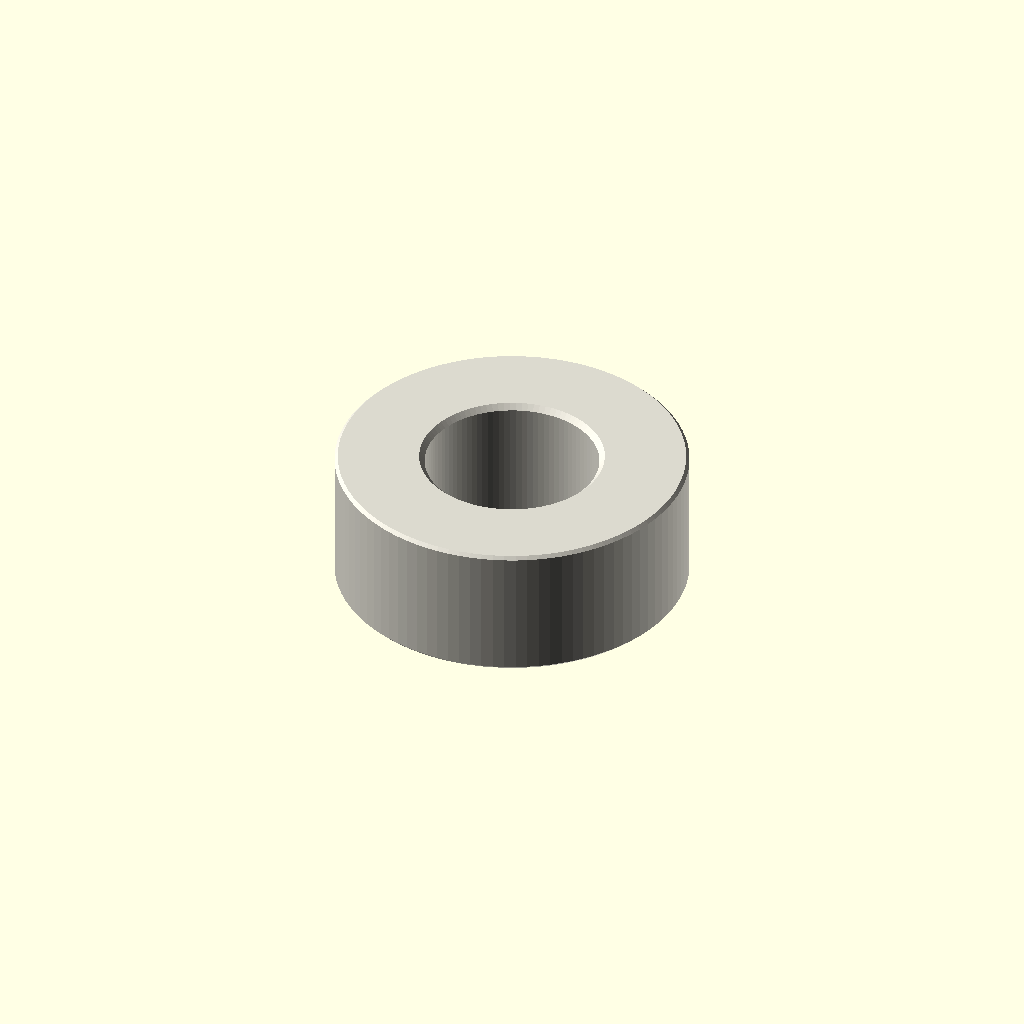
Cell 1 — every parameter at its default value.
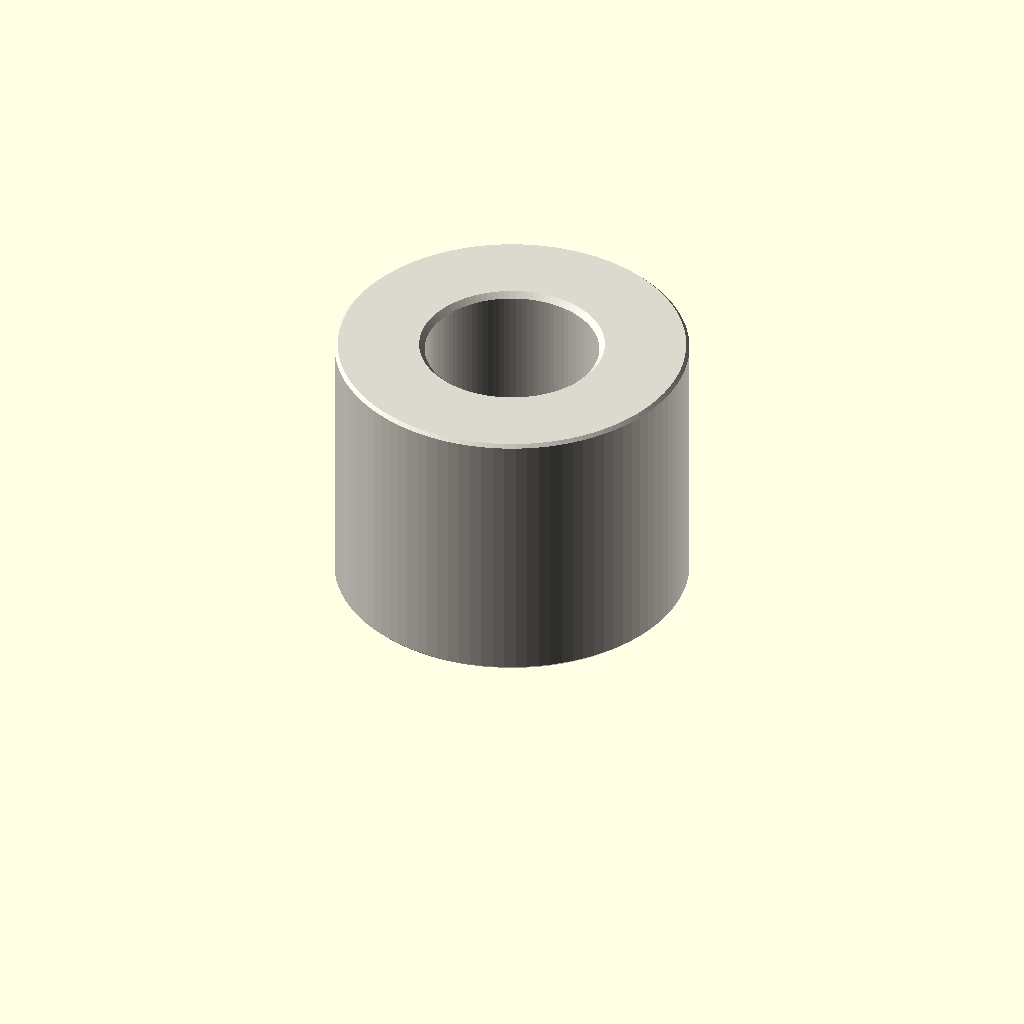
Cell 2: the same model with depth_mm = 10.
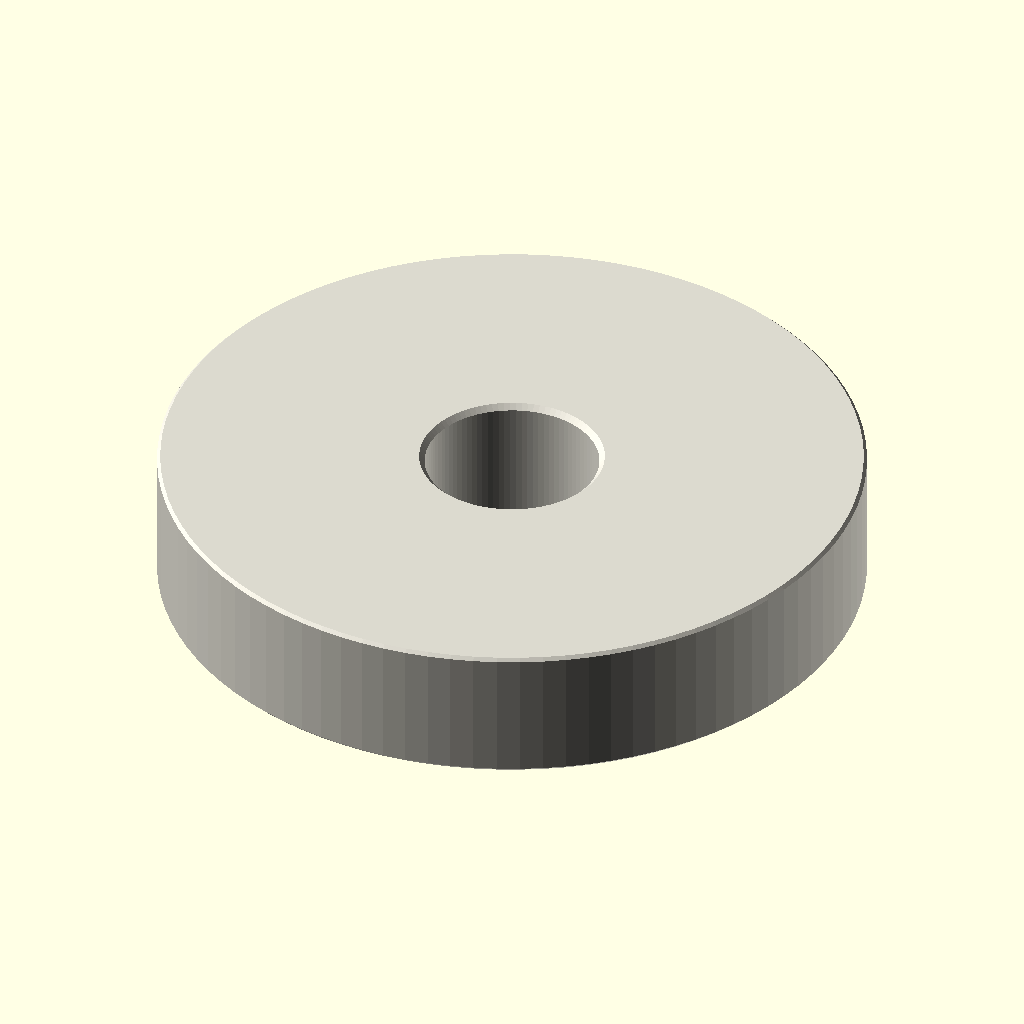
Cell 3: the same model with outer_diameter_mm = 26.
All cells are drawn from one camera (rotation 55°, 0°, 25°, orthographic, colour scheme Cornfield), so only the parameter changes between them.
The OpenSCAD source (parts/hardware_spacer_m6_nylon_white_13_mm_outer_diameter_5_mm_depth/scad/working.scad):
// OOMP generic catalogue model; units: mm.
// Stud length is additional to body depth. Tapping depths are model assumptions.
variant = "full"; // [full, display]
family = "spacer";
connection_type = "plain";
depth_mm = 5;
stud_length_mm = 0;
tapped_depth_mm = 0;
bore_mm = 6.4;
outer_diameter_mm = 13;
across_flats_mm = 6;
thread_nominal_diameter_mm = 3;
thread_pitch_mm = 0.5;
edge_chamfer_mm = 0.12;
mouth_chamfer_mm = 0.2;
angular_segments = 96;
samples_per_pitch = 16;

// Boundary travels up the outside, then down any tapped/plain bore.
// Equal-height rings at shoulders form the annular shoulder faces.
n = angular_segments;
threaded = family == "standoff";
has_stud = connection_type == "stud_to_tapped" || connection_type == "stud_to_stud";
two_studs = connection_type == "stud_to_stud";
through = !threaded || connection_type == "tapped_to_tapped";
pitch = thread_pitch_mm;
diameter = threaded ? thread_nominal_diameter_mm : bore_mm;
minor = diameter - 5*sqrt(3)*pitch/8;
transition = mouth_chamfer_mm + (threaded ? 5*sqrt(3)*pitch/16 : 0);
tip_chamfer = mouth_chamfer_mm + 17*sqrt(3)*pitch/48;
function sorted(v) = len(v)<=1 ? v : let(p=v[0])
    concat(sorted([for(x=v) if(x<p-1e-8) x]), [p], sorted([for(x=v) if(x>p+1e-8) x]));
function reverse(v) = [for(i=[len(v)-1:-1:0]) v[i]];
function theta(i) = i*360/n;
function fract(x) = x-floor(x);
function phase_distance(i,z) = abs(fract(z/pitch-theta(i)/360+0.5)-0.5);
function thread_r(i,z) = minor/2 + min(5*sqrt(3)*pitch/16,
    max(0,(phase_distance(i,z)-0.125)*pitch*sqrt(3)));
function stud_r(i,z,tip) = min(diameter/2 - (variant=="full" ?
    min(17*sqrt(3)*pitch/48,max(0,(phase_distance(i,z)-0.0625)*pitch*sqrt(3))) : 0),
    diameter/2-tip_chamfer+abs(z-tip));
function body_r(i,z) = (threaded ? across_flats_mm/2/cos(theta(i)%60-30) : outer_diameter_mm/2)
    - max(0,edge_chamfer_mm-min(z,depth_mm-z));
function bore_r(i,z) = max(threaded ? (variant=="full" ? thread_r(i,z) : minor/2) : diameter/2,
    diameter/2+mouth_chamfer_mm-(through ? min(z,depth_mm-z) : depth_mm-z));
function stud_z(a,b,tip) = let(count=variant=="full" ? ceil(stud_length_mm/pitch*samples_per_pitch) : 1)
    sorted(concat([for(i=[0:count]) a+(b-a)*i/count], [tip==a ? tip+tip_chamfer : tip-tip_chamfer]));
body_z = sorted([0,edge_chamfer_mm,depth_mm-edge_chamfer_mm,depth_mm]);
low = through ? 0 : depth_mm-tapped_depth_mm;
count = threaded && variant=="full" ? ceil((depth_mm-low)/pitch*samples_per_pitch) : 1;
bore_z = two_studs ? [] : reverse(sorted(concat(
    [for(i=[0:count]) low+(depth_mm-low)*i/count],
    [depth_mm-mouth_chamfer_mm,depth_mm-transition],
    through ? [mouth_chamfer_mm,transition] : [])));
// Ring descriptors: [height, kind, tip]. Kind: 0 body, 1 stud, 2 bore.
rings = concat(
    has_stud ? [for(z=stud_z(-stud_length_mm,0,-stud_length_mm)) [z,1,-stud_length_mm]] : [],
    [for(z=body_z) [z,0,0]],
    two_studs ? [for(z=stud_z(depth_mm,depth_mm+stud_length_mm,depth_mm+stud_length_mm)) [z,1,depth_mm+stud_length_mm]] : [],
    [for(z=bore_z) [z,2,0]]);
function radius(i,ring) = ring[1]==0 ? body_r(i,ring[0]) :
    ring[1]==1 ? stud_r(i,ring[0],ring[2]) : bore_r(i,ring[0]);
points = concat([for(ring=rings) for(i=[0:n-1])
    [radius(i,ring)*cos(theta(i)),radius(i,ring)*sin(theta(i)),ring[0]]],
    through ? [] : [[0,0,rings[0][0]],[0,0,rings[len(rings)-1][0]]]);
center = len(rings)*n;
last = (len(rings)-1)*n;
// OpenSCAD winding is opposite to STL winding.
faces = concat(
    [for(j=[0:len(rings)-(through ? 1 : 2)]) for(i=[0:n-1]) each
        let(a=j*n+i,b=j*n+(i+1)%n,c=((j+1)%len(rings))*n+(i+1)%n,d=((j+1)%len(rings))*n+i)
        [[a,c,b],[a,d,c]]],
    through ? [] : [for(i=[0:n-1]) each let(k=(i+1)%n)
        [[center,i,k],[center+1,last+k,last+i]]]);
assert(family=="spacer" || family=="standoff");
assert(!threaded || connection_type=="tapped_to_tapped" || has_stud);
assert(depth_mm>0 && diameter>0 && pitch>0);
assert(variant=="full" || variant=="display");
assert(n>=24 && n%12==0 && samples_per_pitch>=8);
assert(mouth_chamfer_mm>0 && mouth_chamfer_mm<depth_mm/2);
assert(edge_chamfer_mm>=0 && edge_chamfer_mm<depth_mm/2);
assert(diameter+4*max(mouth_chamfer_mm,edge_chamfer_mm) < (threaded ? across_flats_mm : outer_diameter_mm));
assert(!has_stud || stud_length_mm>2*mouth_chamfer_mm);
assert(!through || !threaded || 2*transition<depth_mm);
assert(connection_type!="stud_to_tapped" || (tapped_depth_mm>transition && tapped_depth_mm<depth_mm));
color([0.86,0.85,0.81]) polyhedron(points=points,faces=faces,convexity=20);
Parameter table extracted from the source (name, type, default, range or options):
variant: string, default "full", options "full", "display"
family: string, default "spacer"
connection_type: string, default "plain"
depth_mm: number, default 5
stud_length_mm: number, default 0
tapped_depth_mm: number, default 0
bore_mm: number, default 6.4
outer_diameter_mm: number, default 13
across_flats_mm: number, default 6
thread_nominal_diameter_mm: number, default 3
thread_pitch_mm: number, default 0.5
edge_chamfer_mm: number, default 0.12
mouth_chamfer_mm: number, default 0.2
angular_segments: number, default 96
samples_per_pitch: number, default 16
